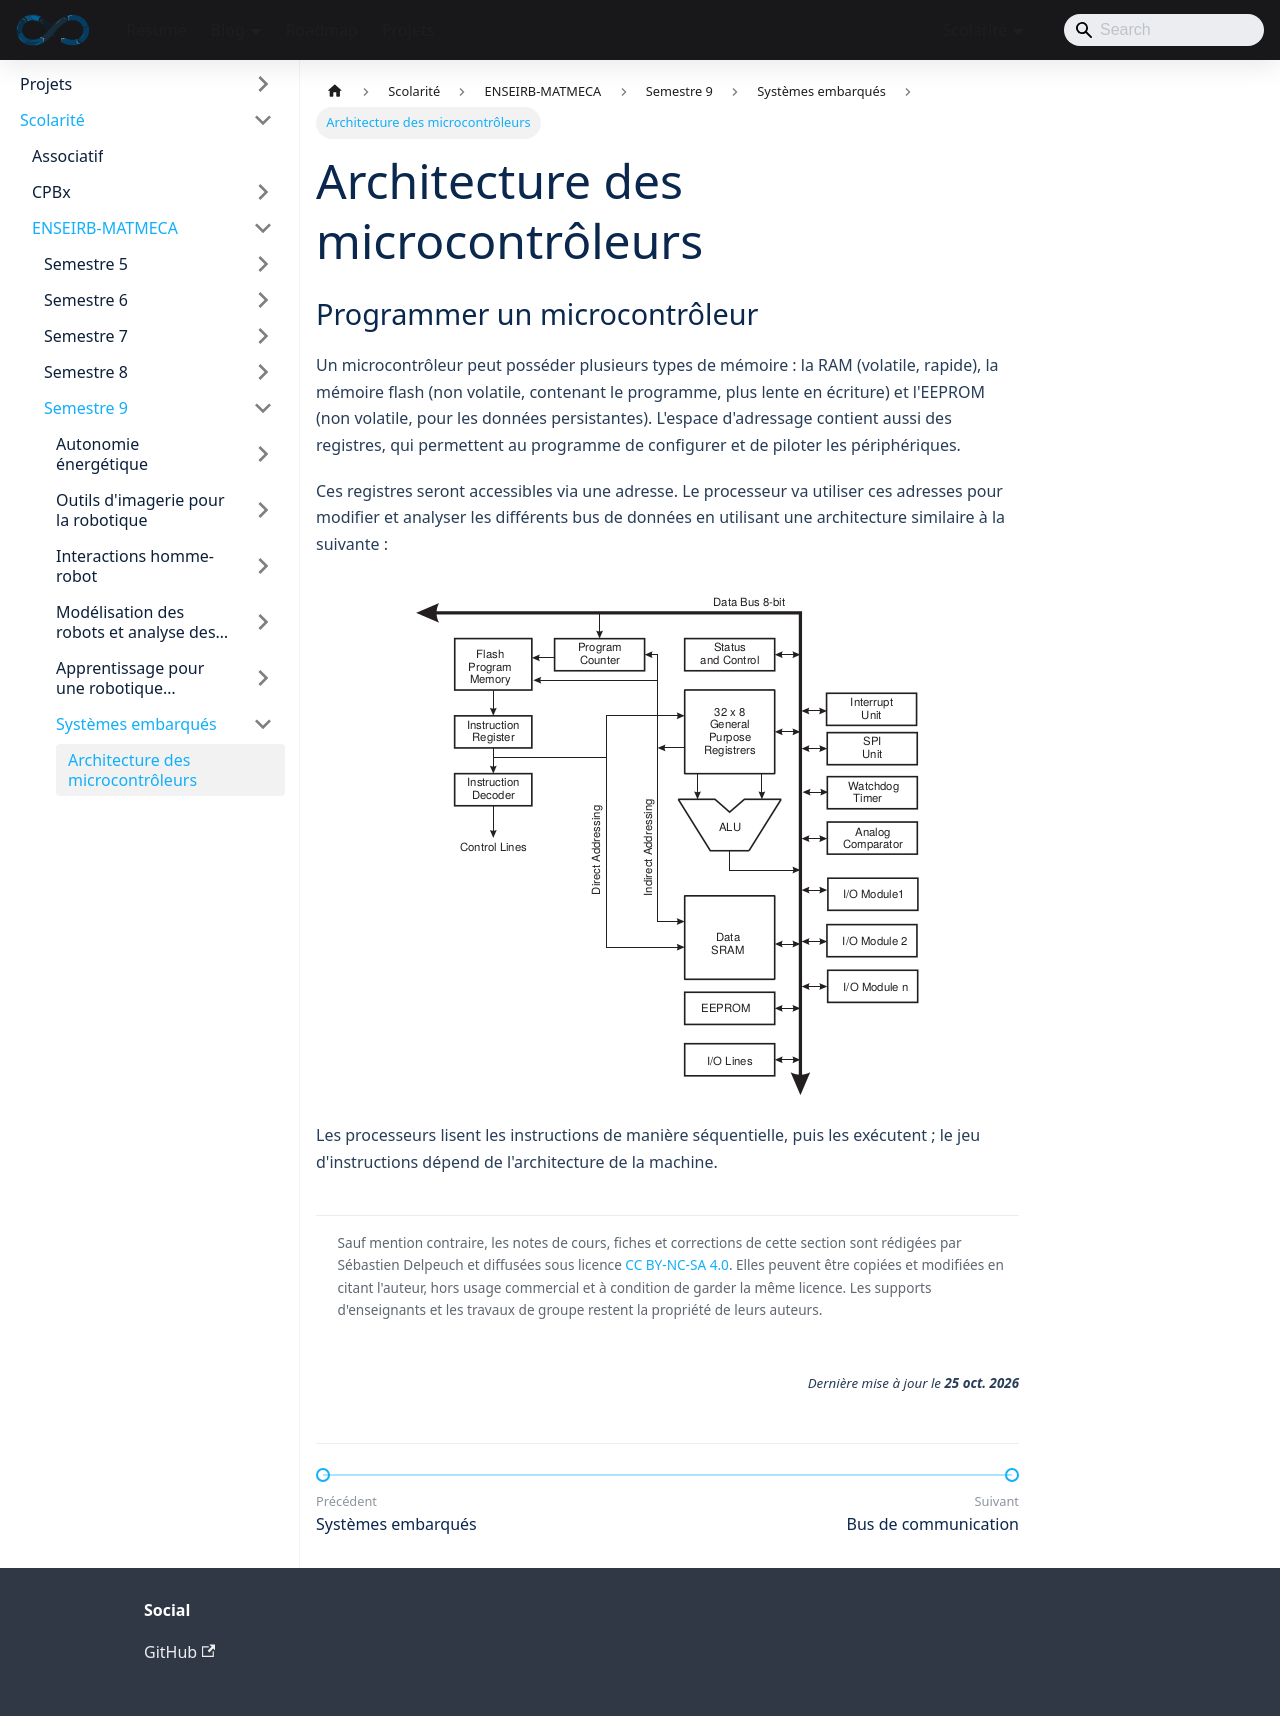

repository: sedelpeuch/sedelpeuch.github.io · page: docs/scolarite/enseirb/s9/SE/1/index.html · generator: docusaurus

---
title: "Architecture des microcontrôleurs"
description: "Architecture d'un microcontrôleur : types de mémoire, registres adressables et exécution séquentielle des instructions."
---

## Programmer un microcontrôleur

Un microcontrôleur peut posséder plusieurs types de mémoire : la RAM (volatile, rapide), la mémoire flash (non volatile, contenant le programme, plus lente en écriture) et l'EEPROM (non volatile, pour les données persistantes). L'espace d'adressage contient aussi des registres, qui permettent au programme de configurer et de piloter les périphériques.

Ces registres seront accessibles via une adresse. Le processeur va utiliser ces adresses pour modifier et analyser les différents bus de données en utilisant une architecture similaire à la suivante :

![Architecture d'un microcontrôleur](./img/1.png)

Les processeurs lisent les instructions de manière séquentielle, puis les exécutent ; le jeu d'instructions dépend de l'architecture de la machine.
